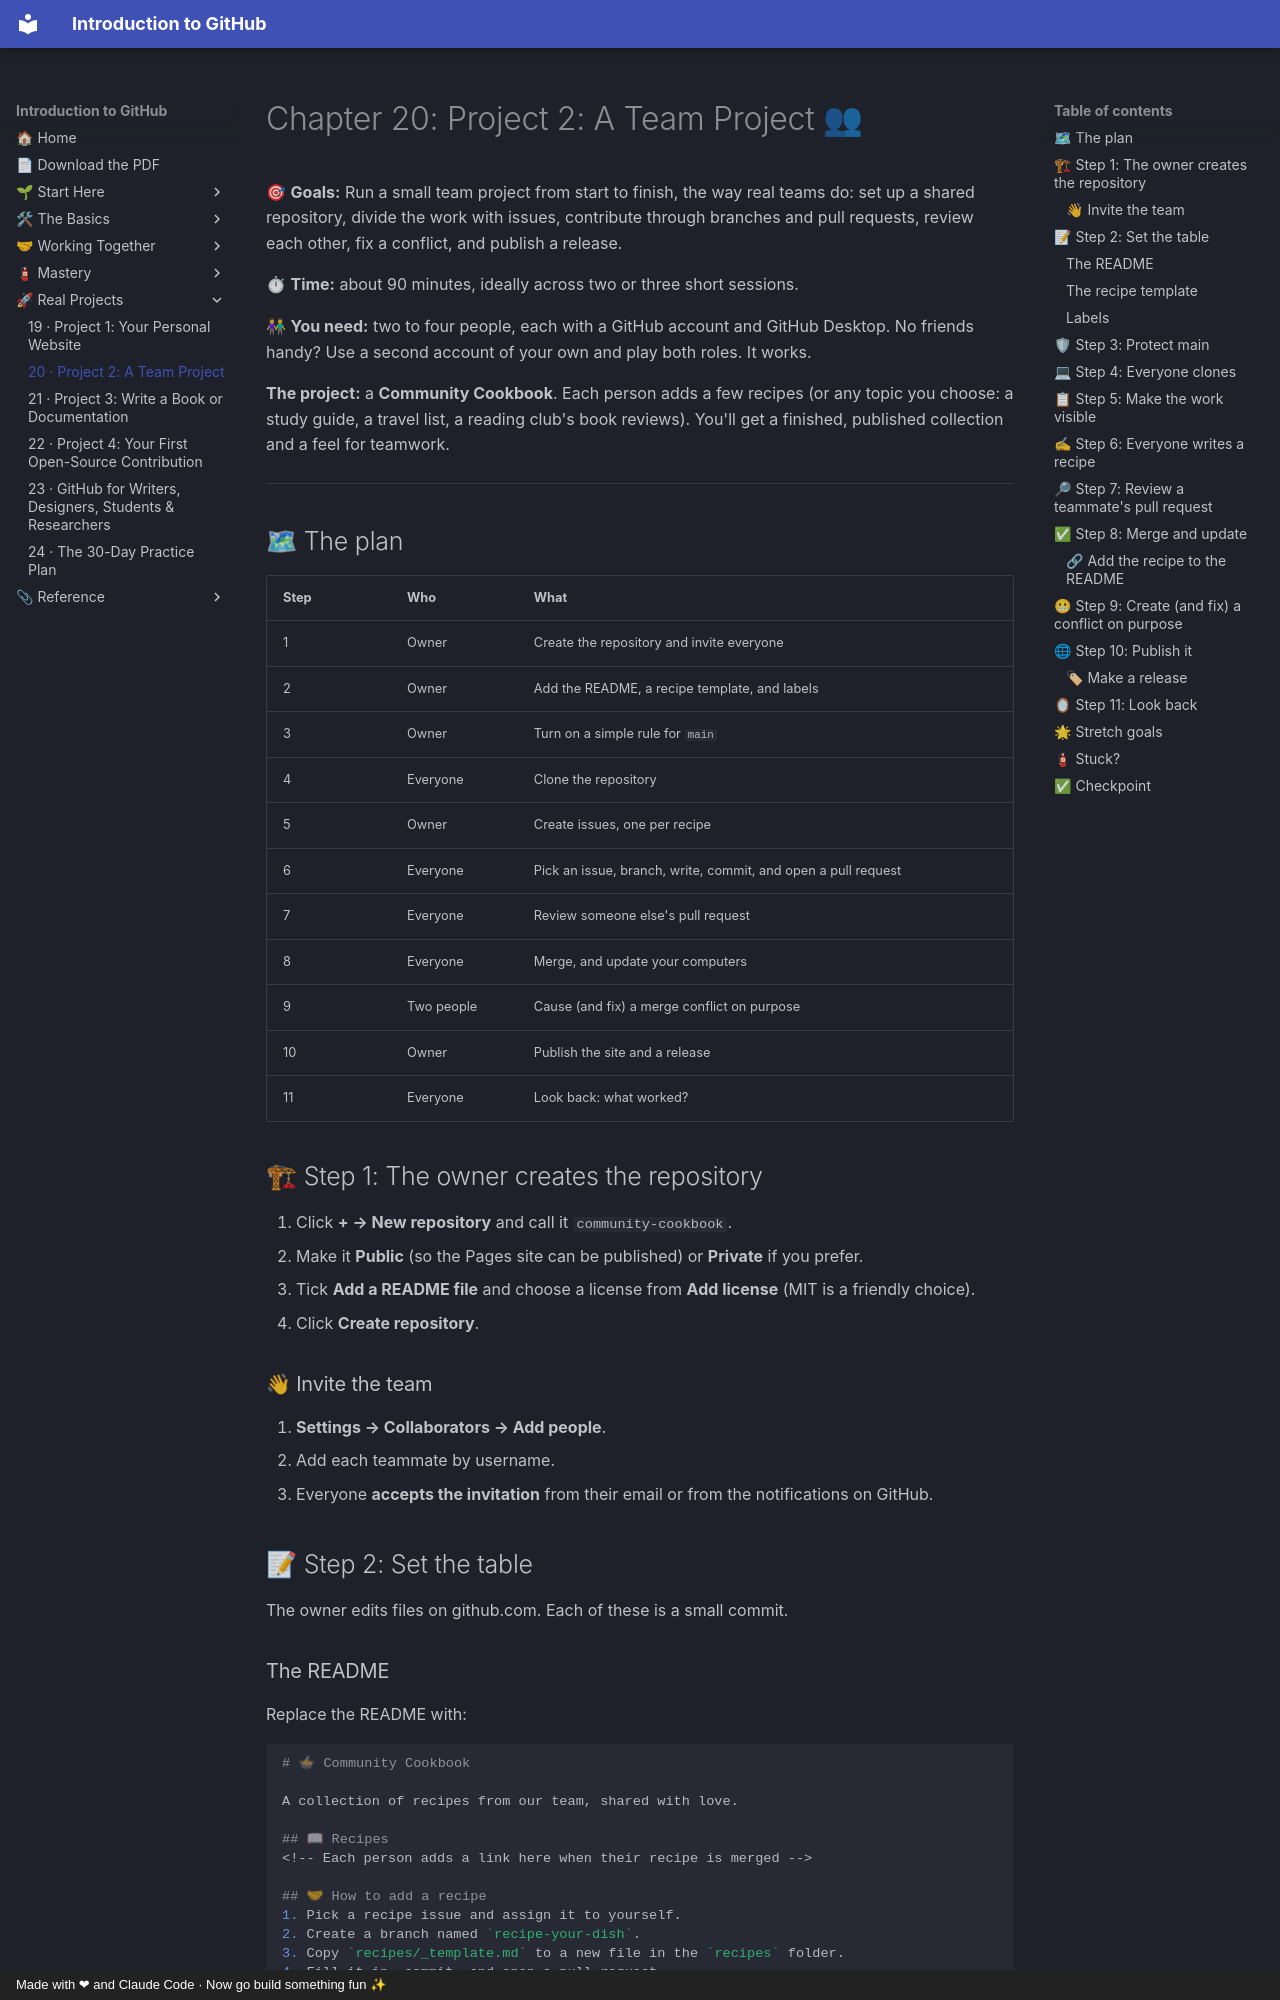

repository: AtlasRearden8/Introduction-to-GitHub · page: 20-project-team/index.html · generator: mkdocs · copyright: Made with ❤ and Claude Code · Now go build something fun ✨

# Chapter 20: Project 2: A Team Project 👥

🎯 **Goals:** Run a small team project from start to finish, the way real teams do: set up a shared repository, divide the work with issues, contribute through branches and pull requests, review each other, fix a conflict, and publish a release.

⏱ **Time:** about 90 minutes, ideally across two or three short sessions.

👫 **You need:** two to four people, each with a GitHub account and GitHub Desktop. No friends handy? Use a second account of your own and play both roles. It works.

**The project:** a **Community Cookbook**. Each person adds a few recipes (or any topic you choose: a study guide, a travel list, a reading club's book reviews). You'll get a finished, published collection and a feel for teamwork.

---

## 🗺 The plan

| Step | Who | What |
|------|-----|------|
| 1 | Owner | Create the repository and invite everyone |
| 2 | Owner | Add the README, a recipe template, and labels |
| 3 | Owner | Turn on a simple rule for `main` |
| 4 | Everyone | Clone the repository |
| 5 | Owner | Create issues, one per recipe |
| 6 | Everyone | Pick an issue, branch, write, commit, and open a pull request |
| 7 | Everyone | Review someone else's pull request |
| 8 | Everyone | Merge, and update your computers |
| 9 | Two people | Cause (and fix) a merge conflict on purpose |
| 10 | Owner | Publish the site and a release |
| 11 | Everyone | Look back: what worked? |

## 🏗 Step 1: The owner creates the repository

1. Click **+ → New repository** and call it `community-cookbook`.
2. Make it **Public** (so the Pages site can be published) or **Private** if you prefer.
3. Tick **Add a README file** and choose a license from **Add license** (MIT is a friendly choice).
4. Click **Create repository**.

### 👋 Invite the team

1. **Settings → Collaborators → Add people**.
2. Add each teammate by username.
3. Everyone **accepts the invitation** from their email or from the notifications on GitHub.

## 📝 Step 2: Set the table

The owner edits files on github.com. Each of these is a small commit.

### The README

Replace the README with:

````markdown
# 🍲 Community Cookbook

A collection of recipes from our team, shared with love.

## 📖 Recipes
<!-- Each person adds a link here when their recipe is merged -->

## 🤝 How to add a recipe
1. Pick a recipe issue and assign it to yourself.
2. Create a branch named `recipe-your-dish`.
3. Copy `recipes/_template.md` to a new file in the `recipes` folder.
4. Fill it in, commit, and open a pull request.
5. Ask a teammate for a review.

## 📜 License
Shared under the MIT License.
````
